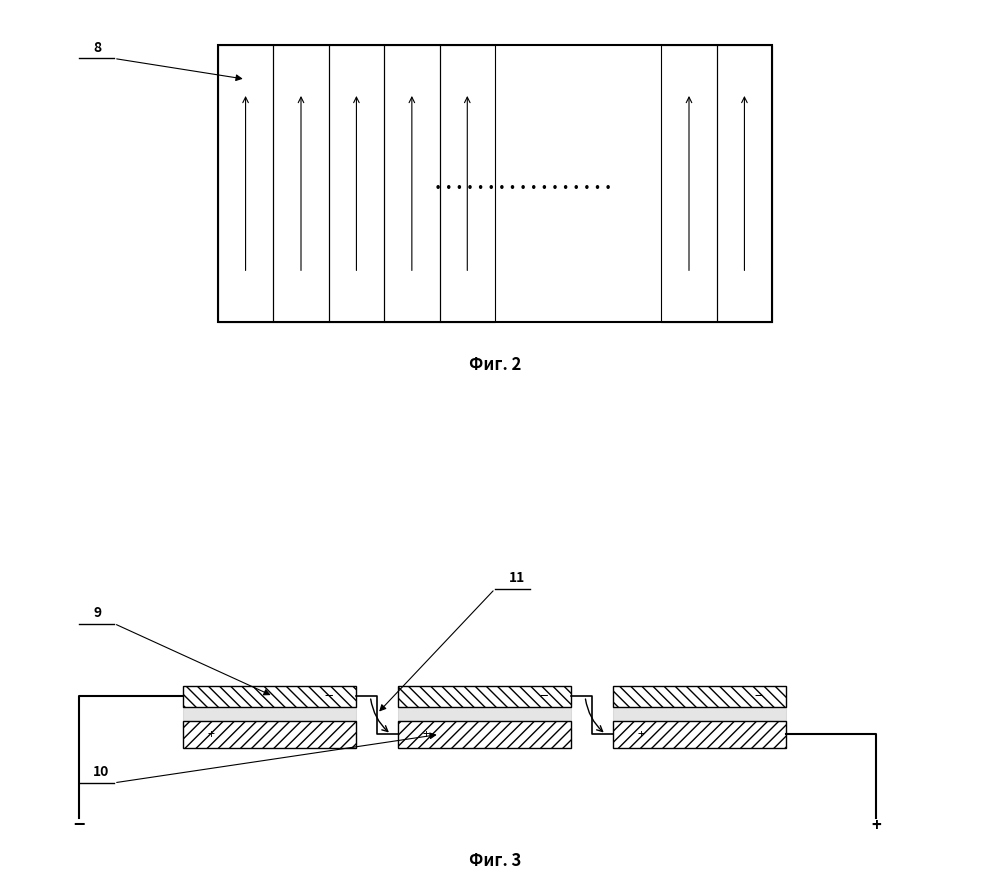

Write Python code to recreate this figure. (Note: this script raises an exception after producing the figure.)
import matplotlib.pyplot as plt
import matplotlib.patches as patches

def draw_commutation_schema():
    # Создаем холст для двух патентных фигур (ЕСКД / Белгосдело)
    fig, (ax1, ax2) = plt.subplots(2, 1, figsize=(10, 11), dpi=300)
    
    # -------------------------------------------------------------------------
    # ФИГ. 2: ТОПОЛОГИЯ СЕГМЕНТИРОВАНИЯ СВЕРХУ (СТРИП-ПОЛОСЫ)
    # -------------------------------------------------------------------------
    ax1.set_xlim(0, 140)
    ax1.set_ylim(0, 50)
    ax1.set_aspect('equal')
    ax1.axis('off')
    
    # Контур модуля 40х40 мм
    ax1.add_patch(patches.Rectangle((30, 5), 80, 40, fill=False, edgecolor='black', linewidth=1.5))
    
    # Отрисовка стрип-полос (показываем первые несколько и схематичный разрыв)
    for i in range(5):
        x_pos = 30 + i * 8
        ax1.add_patch(patches.Rectangle((x_pos, 5), 8, 40, fill=False, edgecolor='black', linewidth=0.8, linestyle='-'))
        # Стрелка направления тока внутри полосы (вверх/вниз)
        ax1.annotate('', xy=(x_pos + 4, 38), xytext=(x_pos + 4, 12), arrowprops=dict(arrowstyle="->", color="black", linewidth=0.8))
    
    # Символический разрыв матрицы (показываем, что полос много)
    ax1.text(74, 25, '. . . . . . . . . . . . . . . . .', fontsize=14, fontweight='bold', ha='center', va='center')
    
    # Конечные полосы
    for i in range(2):
        x_pos = 94 + i * 8
        ax1.add_patch(patches.Rectangle((x_pos, 5), 8, 40, fill=False, edgecolor='black', linewidth=0.8, linestyle='-'))
        ax1.annotate('', xy=(x_pos + 4, 38), xytext=(x_pos + 4, 12), arrowprops=dict(arrowstyle="->", color="black", linewidth=0.8))

    # Выноски для Фиг. 2
    ax1.annotate('', xy=(34, 40), xytext=(15, 43), arrowprops=dict(arrowstyle="-|>", color="black", facecolor="black", linewidth=0.8))
    ax1.plot(list([10, 15]), list([43, 43]), color='black', linewidth=1.0)
    ax1.text(12, 44, '8', fontsize=10, fontweight='bold') # Поз. 8 - Стрип-полоса
    
    ax1.text(70, -2, 'Фиг. 2', fontsize=12, fontweight='bold', ha='center')

    # -------------------------------------------------------------------------
    # ФИГ. 3: ПРОФИЛЬНЫЙ РАЗРЕЗ И СХЕМА ПОСЛЕДОВАТЕЛЬНОЙ КОММУТАЦИИ (Z-КАСКАД)
    # -------------------------------------------------------------------------
    ax2.set_xlim(0, 140)
    ax2.set_ylim(0, 50)
    ax2.set_aspect('equal')
    ax2.axis('off')
    
    # Рисуем 3 изолированные последовательные полосы
    # Каждая полоса состоит из Нижнего коллектора (+), Барьера и Наноантенн (-)
    strip_widths = 25
    gap = 6
    
    for s in range(3):
        x_s = 25 + s * (strip_widths + gap)
        
        # Нижний коллектор (Плюс полосы)
        ax2.add_patch(patches.Rectangle((x_s, 15), strip_widths, 4, fill=False, hatch='///', edgecolor='black', linewidth=1.0))
        # Активный альтимагнитный барьер
        ax2.add_patch(patches.Rectangle((x_s, 19), strip_widths, 2, facecolor='black', alpha=0.1, edgecolor='black', linewidth=0.8))
        # Верхние наноантенны (Минус полосы)
        ax2.add_patch(patches.Rectangle((x_s, 21), strip_widths, 3, fill=False, hatch='\\\\\\', edgecolor='black', linewidth=1.0))
        
        # Внутренние маркеры полярности полосы
        ax2.text(x_s + 4, 17, '+', fontsize=9, ha='center', va='center')
        ax2.text(x_s + strip_widths - 4, 22.5, '−', fontsize=11, ha='center', va='center')

        # ПОСЛЕДОВАТЕЛЬНАЯ СВЯЗЬ: Минус предыдущей идет на Плюс следующей (Z-коммутация)
        if s > 0:
            x_prev_minus = x_s - gap
            # Проводник связи «Змейка»
            ax2.plot(list([x_prev_minus, x_prev_minus + gap/2, x_prev_minus + gap/2, x_s]), 
                     list([22.5, 22.5, 17, 17]), color='black', linewidth=1.2, linestyle='-')
            # Стрелка течения перетекающего тока
            ax2.annotate('', xy=(x_s - 1, 17), xytext=(x_prev_minus + 2, 22.5),
                        arrowprops=dict(arrowstyle="->", color="black", connectionstyle="arc3,rad=.2", linewidth=1.0))

    # Магистральные выводы модуля
    # Главный минус (−) с левого края первой полосы
    ax2.plot(list([25, 10, 10]), list([22.5, 22.5, 5]), color='black', linewidth=1.5)
    ax2.text(10, 3, '−', fontsize=14, fontweight='bold', ha='center')
    
    # Главный плюс (+) с правого края последней полосы
    ax2.plot(list([112, 125, 125]), list([17, 17, 5]), color='black', linewidth=1.5)
    ax2.text(125, 3, '+', fontsize=12, fontweight='bold', ha='center')

    # Выноски для Фиг. 3
    # Линия к верхнему минусовому слою полосы
    ax2.annotate('', xy=(38, 22.5), xytext=(15, 33), arrowprops=dict(arrowstyle="-|>", color="black", facecolor="black", linewidth=0.8))
    ax2.plot(list([10, 15]), list([33, 33]), color='black', linewidth=1.0)
    ax2.text(12, 34, '9', fontsize=10, fontweight='bold') # Поз. 9 - Верхний токосъем полосы (Минус)

    # Линия к нижнему плюсовому слою соседней полосы
    ax2.annotate('', xy=(62, 17), xytext=(15, 10), arrowprops=dict(arrowstyle="-|>", color="black", facecolor="black", linewidth=0.8))
    ax2.plot(list([10, 15]), list([10, 10]), color='black', linewidth=1.0)
    ax2.text(12, 11, '10', fontsize=10, fontweight='bold') # Поз. 10 - Нижний коллектор полосы (Плюс)
    
    # Линия к коммутационному мостику
    ax2.annotate('', xy=(53, 20), xytext=(70, 38), arrowprops=dict(arrowstyle="-|>", color="black", facecolor="black", linewidth=0.8))
    ax2.plot(list([70, 75]), list([38, 38]), color='black', linewidth=1.0)
    ax2.text(72, 39, '11', fontsize=10, fontweight='bold') # Поз. 11 - Последовательный Z-мостик

    ax2.text(70, -2, 'Фиг. 3', fontsize=12, fontweight='bold', ha='center')

    # Сохранение листов
    plt.tight_layout()
    plt.savefig('h:/Rectena/zimnitsky_cell_commutation.png', dpi=300, bbox_inches='tight')
    plt.savefig('h:/Rectena/zimnitsky_cell_commutation.svg', format='svg', bbox_inches='tight')
    plt.close()
    print("Схемы коммутации Фиг. 2 и Фиг. 3 успешно сгенерированы в PNG и SVG!")

if __name__ == '__main__':
    draw_commutation_schema()
